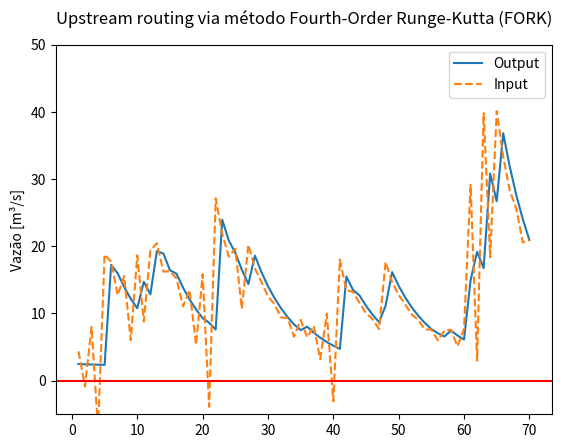

Write the Python code that produced this figure.
import matplotlib.pyplot as plt

def FORK(m):
    # Tempo de transito, amortecimento
    K, X = 3.5, 0.3
    # Outflow
    O = [2.47009, 2.43915, 2.40861, 2.37844, 2.34866, 17.23663, 15.96501, 13.92656, 12.18385, 10.78502, 14.71313, 12.84354, 19.2795, 18.92476, 16.43397, 15.91862, 13.85649, 12.09774, 10.59467, 9.30975, 8.62209, 7.62157, 23.93988, 20.86482, 19.02764, 16.51971, 14.37035, 18.60134, 16.14606, 14.06106, 12.28281, 10.76611, 9.4726, 8.36917, 7.52131, 8.03666, 7.14668, 6.39277, 5.75, 5.20188, 4.73437, 15.50358, 13.5227, 12.69284, 11.13987, 9.82098, 8.69817, 11.16107, 16.15578, 14.1137, 12.38417, 10.91161, 9.65793, 8.59073, 7.68237, 7.05078, 6.5728, 7.45573, 6.72762, 6.11431, 14.92093, 19.17358, 16.75002, 30.81612, 26.69936, 36.82194, 31.84499, 27.61438, 24.01215, 20.9444]
    n = len(O)

    # Inflow
    I = [0] * n
    # Valor inicial
    I[n - 1] = O[n - 1]

    # Armazenamento, taxa de variacao
    S, dS_dt = [0] * n, [0] * n

    for i in range(n - 1, 0, -1):
        # Armazenamento
        S[i] = K * (X * I[i] + (1 - X) * O[i]) ** m
        # Coeficientes
        k1 = (1 / X) * ((S[i] / K) ** (1 / m) - O[i])
        k2 = (1 / X) * (((S[i] + 0.5 * k1) / K) ** (1 / m) - (0.5 * (O[i] + O[i - 1])))
        k3 = (1 / X) * (((S[i] + 0.5 * k2) / K) ** (1 / m) - (0.5 * (O[i] + O[i - 1])))
        k4 = (1 / X) * (((S[i] + k3) / K) ** (1 / m) - O[i - 1])
        # Taxa de variacao
        dS_dt[i] = (k1 + 2 * k2 + 2 * k3 + k4) / 6

        # Armazenamento no passo anterior
        S[i - 1] = S[i] - dS_dt[i]
        # Inflow no passo anterior
        I[i - 1] = (1 / X) * ((S[i - 1] / K) ** (1 / m)) - ((1 - X) / X) * O[i - 1]

    # Figura
    fig = plt.figure()
    axi = fig.add_subplot(111)
    # Configuracoes
    axi.set_ylim(-5.0, 50.0)
    axi.set_ylabel('Vazão [m³/s]')

    # Eixo x
    t = range(1, n + 1, 1)
    # Output
    axi.plot(t, O, 'C0'  , label='Output')
    # Input
    axi.plot(t, I, 'C1--', label='Input')
    # Limite
    axi.axline((1.0, 0.0), (n, 0.0), color='r')
    axi.legend(loc='upper right')
    # Titulo
    axi.set_title('Upstream routing via método Fourth-Order Runge-Kutta (FORK)', pad=15)

    plt.show()

FORK(m = 1)
